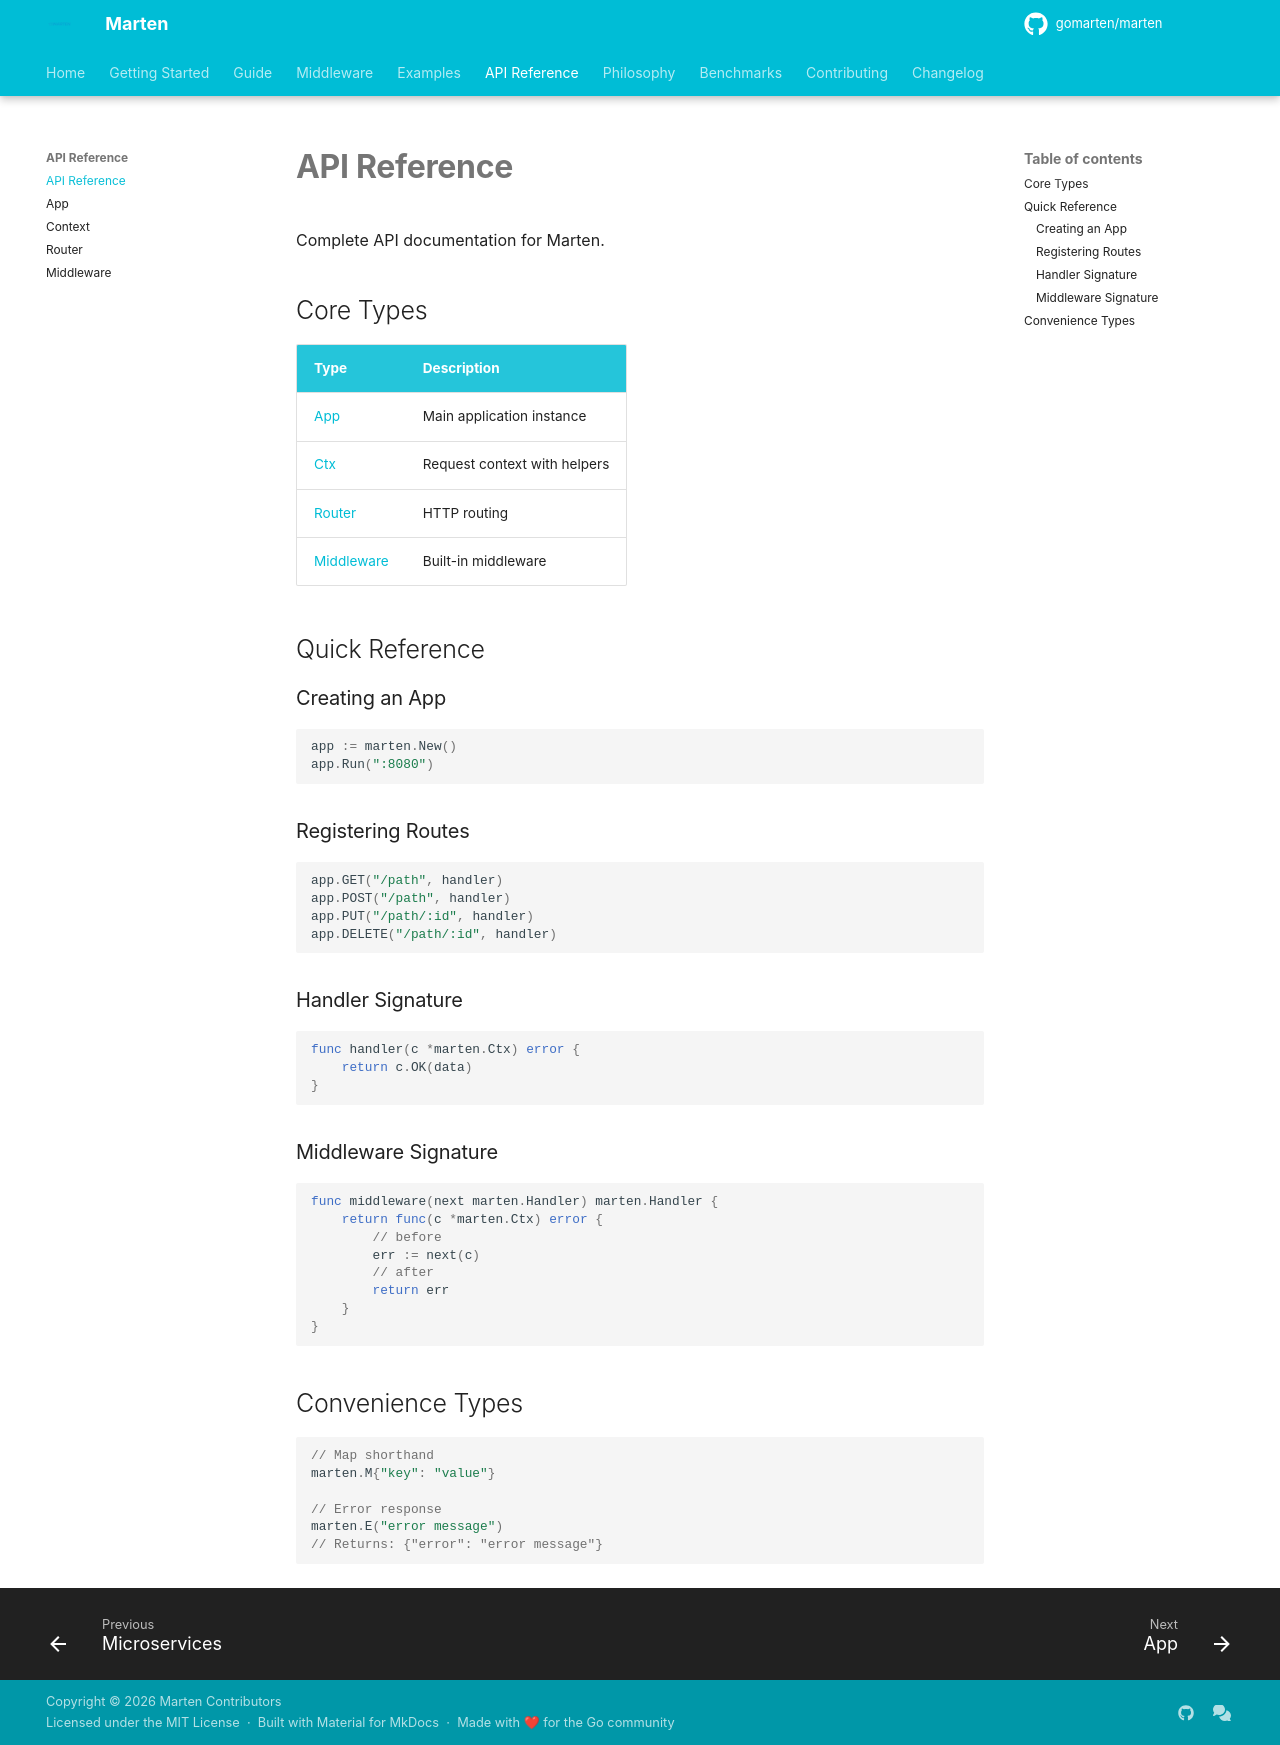

repository: gomarten/docs · page: api/index.html · generator: mkdocs

# API Reference

Complete API documentation for Marten.

## Core Types

| Type | Description |
|------|-------------|
| [App](app.md) | Main application instance |
| [Ctx](context.md) | Request context with helpers |
| [Router](router.md) | HTTP routing |
| [Middleware](middleware.md) | Built-in middleware |

## Quick Reference

### Creating an App

```go
app := marten.New()
app.Run(":8080")
```

### Registering Routes

```go
app.GET("/path", handler)
app.POST("/path", handler)
app.PUT("/path/:id", handler)
app.DELETE("/path/:id", handler)
```

### Handler Signature

```go
func handler(c *marten.Ctx) error {
    return c.OK(data)
}
```

### Middleware Signature

```go
func middleware(next marten.Handler) marten.Handler {
    return func(c *marten.Ctx) error {
        // before
        err := next(c)
        // after
        return err
    }
}
```

## Convenience Types

```go
// Map shorthand
marten.M{"key": "value"}

// Error response
marten.E("error message")
// Returns: {"error": "error message"}
```
